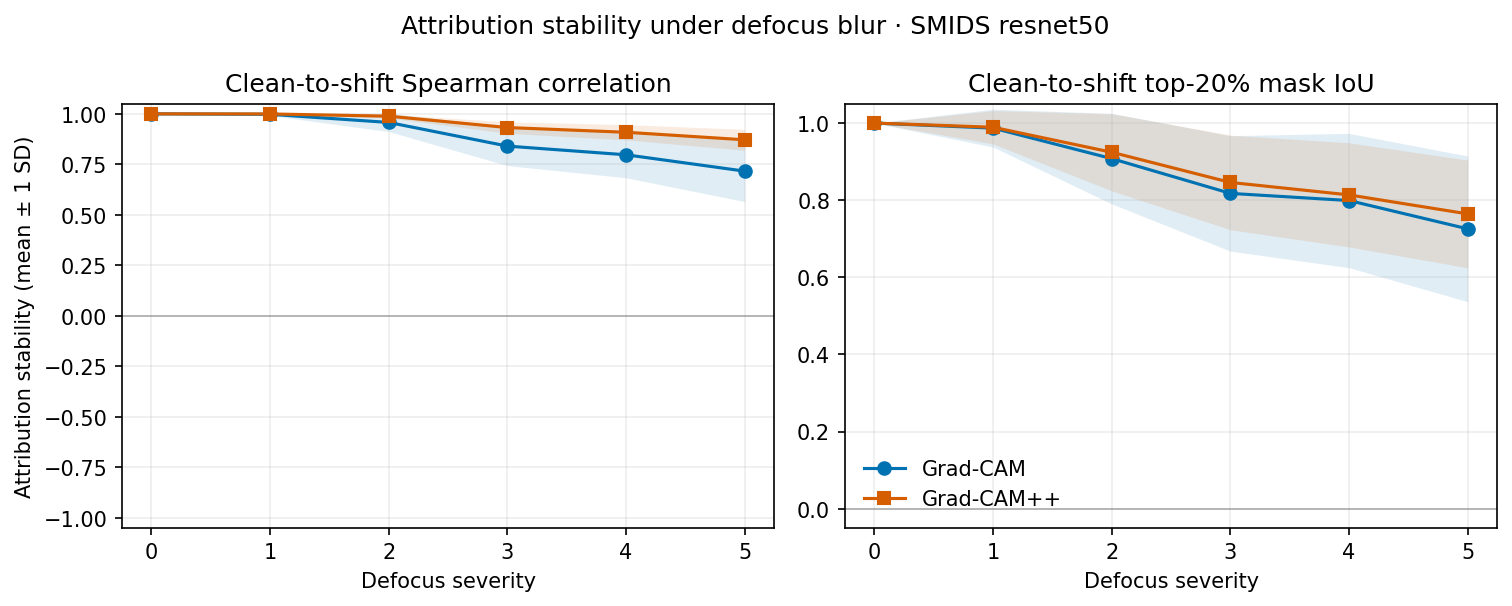

The file beside this chart, header and first rows:
dataset, model, seed, fold, run_id, checkpoint, checkpoint_sha256, manifest_sha256, corruption_protocol_sha256, method, corruption, condition, severity, path, true_label, clean_target, predicted_label, target_confidence, predicted_confidence, spearman, top_percent_iou, top_fraction, heatmap_valid, heatmap_height
smids, resnet50, 2025, , 20260901T093642Z-364bd06871, results/checkpoints/smids-resnet50-seed2…, 999e6af4f82903698b1c53913ec19723c8a2951e…, ce3c1a90df7674579ac807bec9026f805a82e68f…, f9d825de07eeda22bf294c5ea66def1ea386e7a6…, gradcam, defocus_blur, clean, 0, SMIDS/Abnormal_Sperm/Abnormal_Sperm (10)…, 1, 1, 1, 0.993, 0.993, 1.0, 1.0, 0.2, True, 7
smids, resnet50, 2025, , 20260901T093642Z-364bd06871, results/checkpoints/smids-resnet50-seed2…, 999e6af4f82903698b1c53913ec19723c8a2951e…, ce3c1a90df7674579ac807bec9026f805a82e68f…, f9d825de07eeda22bf294c5ea66def1ea386e7a6…, gradcam, defocus_blur, clean, 0, SMIDS/Abnormal_Sperm/Abnormal_Sperm (100…, 1, 1, 1, 0.9976, 0.9976, 1.0, 1.0, 0.2, True, 7
smids, resnet50, 2025, , 20260901T093642Z-364bd06871, results/checkpoints/smids-resnet50-seed2…, 999e6af4f82903698b1c53913ec19723c8a2951e…, ce3c1a90df7674579ac807bec9026f805a82e68f…, f9d825de07eeda22bf294c5ea66def1ea386e7a6…, gradcam, defocus_blur, clean, 0, SMIDS/Abnormal_Sperm/Abnormal_Sperm (101…, 1, 1, 1, 0.9853, 0.9853, 1, 1.0, 0.2, True, 7
smids, resnet50, 2025, , 20260901T093642Z-364bd06871, results/checkpoints/smids-resnet50-seed2…, 999e6af4f82903698b1c53913ec19723c8a2951e…, ce3c1a90df7674579ac807bec9026f805a82e68f…, f9d825de07eeda22bf294c5ea66def1ea386e7a6…, gradcam, defocus_blur, clean, 0, SMIDS/Abnormal_Sperm/Abnormal_Sperm (11)…, 1, 1, 1, 0.9641, 0.9641, 1, 1.0, 0.2, True, 7
smids, resnet50, 2025, , 20260901T093642Z-364bd06871, results/checkpoints/smids-resnet50-seed2…, 999e6af4f82903698b1c53913ec19723c8a2951e…, ce3c1a90df7674579ac807bec9026f805a82e68f…, f9d825de07eeda22bf294c5ea66def1ea386e7a6…, gradcam, defocus_blur, clean, 0, SMIDS/Abnormal_Sperm/Abnormal_Sperm (143…, 1, 1, 1, 0.9388, 0.9388, 1.0, 1.0, 0.2, True, 7
smids, resnet50, 2025, , 20260901T093642Z-364bd06871, results/checkpoints/smids-resnet50-seed2…, 999e6af4f82903698b1c53913ec19723c8a2951e…, ce3c1a90df7674579ac807bec9026f805a82e68f…, f9d825de07eeda22bf294c5ea66def1ea386e7a6…, gradcam, defocus_blur, clean, 0, SMIDS/Abnormal_Sperm/Abnormal_Sperm (144…, 1, 0, 0, 0.5782, 0.5782, 1.0, 1.0, 0.2, True, 7
smids, resnet50, 2025, , 20260901T093642Z-364bd06871, results/checkpoints/smids-resnet50-seed2…, 999e6af4f82903698b1c53913ec19723c8a2951e…, ce3c1a90df7674579ac807bec9026f805a82e68f…, f9d825de07eeda22bf294c5ea66def1ea386e7a6…, gradcam, defocus_blur, clean, 0, SMIDS/Abnormal_Sperm/Abnormal_Sperm (160…, 1, 1, 1, 0.9589, 0.9589, 1.0, 1.0, 0.2, True, 7
smids, resnet50, 2025, , 20260901T093642Z-364bd06871, results/checkpoints/smids-resnet50-seed2…, 999e6af4f82903698b1c53913ec19723c8a2951e…, ce3c1a90df7674579ac807bec9026f805a82e68f…, f9d825de07eeda22bf294c5ea66def1ea386e7a6…, gradcam, defocus_blur, clean, 0, SMIDS/Abnormal_Sperm/Abnormal_Sperm (17)…, 1, 1, 1, 0.9879, 0.9879, 1.0, 1.0, 0.2, True, 7
smids, resnet50, 2025, , 20260901T093642Z-364bd06871, results/checkpoints/smids-resnet50-seed2…, 999e6af4f82903698b1c53913ec19723c8a2951e…, ce3c1a90df7674579ac807bec9026f805a82e68f…, f9d825de07eeda22bf294c5ea66def1ea386e7a6…, gradcam, defocus_blur, clean, 0, SMIDS/Abnormal_Sperm/Abnormal_Sperm (170…, 1, 1, 1, 0.9995, 0.9995, 1.0, 1.0, 0.2, True, 7
smids, resnet50, 2025, , 20260901T093642Z-364bd06871, results/checkpoints/smids-resnet50-seed2…, 999e6af4f82903698b1c53913ec19723c8a2951e…, ce3c1a90df7674579ac807bec9026f805a82e68f…, f9d825de07eeda22bf294c5ea66def1ea386e7a6…, gradcam, defocus_blur, clean, 0, SMIDS/Abnormal_Sperm/Abnormal_Sperm (186…, 1, 1, 1, 0.6682, 0.6682, 1.0, 1.0, 0.2, True, 7
smids, resnet50, 2025, , 20260901T093642Z-364bd06871, results/checkpoints/smids-resnet50-seed2…, 999e6af4f82903698b1c53913ec19723c8a2951e…, ce3c1a90df7674579ac807bec9026f805a82e68f…, f9d825de07eeda22bf294c5ea66def1ea386e7a6…, gradcam, defocus_blur, clean, 0, SMIDS/Abnormal_Sperm/Abnormal_Sperm (188…, 1, 1, 1, 0.9353, 0.9353, 1.0, 1.0, 0.2, True, 7
smids, resnet50, 2025, , 20260901T093642Z-364bd06871, results/checkpoints/smids-resnet50-seed2…, 999e6af4f82903698b1c53913ec19723c8a2951e…, ce3c1a90df7674579ac807bec9026f805a82e68f…, f9d825de07eeda22bf294c5ea66def1ea386e7a6…, gradcam, defocus_blur, clean, 0, SMIDS/Abnormal_Sperm/Abnormal_Sperm (195…, 1, 1, 1, 0.98, 0.98, 1, 1.0, 0.2, True, 7
smids, resnet50, 2025, , 20260901T093642Z-364bd06871, results/checkpoints/smids-resnet50-seed2…, 999e6af4f82903698b1c53913ec19723c8a2951e…, ce3c1a90df7674579ac807bec9026f805a82e68f…, f9d825de07eeda22bf294c5ea66def1ea386e7a6…, gradcam, defocus_blur, clean, 0, SMIDS/Abnormal_Sperm/Abnormal_Sperm (209…, 1, 1, 1, 0.9981, 0.9981, 1.0, 1.0, 0.2, True, 7
smids, resnet50, 2025, , 20260901T093642Z-364bd06871, results/checkpoints/smids-resnet50-seed2…, 999e6af4f82903698b1c53913ec19723c8a2951e…, ce3c1a90df7674579ac807bec9026f805a82e68f…, f9d825de07eeda22bf294c5ea66def1ea386e7a6…, gradcam, defocus_blur, clean, 0, SMIDS/Abnormal_Sperm/Abnormal_Sperm (228…, 1, 1, 1, 0.9954, 0.9954, 1, 1.0, 0.2, True, 7
smids, resnet50, 2025, , 20260901T093642Z-364bd06871, results/checkpoints/smids-resnet50-seed2…, 999e6af4f82903698b1c53913ec19723c8a2951e…, ce3c1a90df7674579ac807bec9026f805a82e68f…, f9d825de07eeda22bf294c5ea66def1ea386e7a6…, gradcam, defocus_blur, clean, 0, SMIDS/Abnormal_Sperm/Abnormal_Sperm (240…, 1, 1, 1, 0.9977, 0.9977, 1.0, 1.0, 0.2, True, 7
smids, resnet50, 2025, , 20260901T093642Z-364bd06871, results/checkpoints/smids-resnet50-seed2…, 999e6af4f82903698b1c53913ec19723c8a2951e…, ce3c1a90df7674579ac807bec9026f805a82e68f…, f9d825de07eeda22bf294c5ea66def1ea386e7a6…, gradcam, defocus_blur, clean, 0, SMIDS/Abnormal_Sperm/Abnormal_Sperm (251…, 1, 1, 1, 0.7298, 0.7298, 1, 1.0, 0.2, True, 7
smids, resnet50, 2025, , 20260901T093642Z-364bd06871, results/checkpoints/smids-resnet50-seed2…, 999e6af4f82903698b1c53913ec19723c8a2951e…, ce3c1a90df7674579ac807bec9026f805a82e68f…, f9d825de07eeda22bf294c5ea66def1ea386e7a6…, gradcam, defocus_blur, clean, 0, SMIDS/Abnormal_Sperm/Abnormal_Sperm (253…, 1, 1, 1, 0.9138, 0.9138, 1.0, 1.0, 0.2, True, 7
smids, resnet50, 2025, , 20260901T093642Z-364bd06871, results/checkpoints/smids-resnet50-seed2…, 999e6af4f82903698b1c53913ec19723c8a2951e…, ce3c1a90df7674579ac807bec9026f805a82e68f…, f9d825de07eeda22bf294c5ea66def1ea386e7a6…, gradcam, defocus_blur, clean, 0, SMIDS/Abnormal_Sperm/Abnormal_Sperm (257…, 1, 1, 1, 0.9983, 0.9983, 1.0, 1.0, 0.2, True, 7
smids, resnet50, 2025, , 20260901T093642Z-364bd06871, results/checkpoints/smids-resnet50-seed2…, 999e6af4f82903698b1c53913ec19723c8a2951e…, ce3c1a90df7674579ac807bec9026f805a82e68f…, f9d825de07eeda22bf294c5ea66def1ea386e7a6…, gradcam, defocus_blur, clean, 0, SMIDS/Abnormal_Sperm/Abnormal_Sperm (279…, 1, 1, 1, 0.9741, 0.9741, 1.0, 1.0, 0.2, True, 7
smids, resnet50, 2025, , 20260901T093642Z-364bd06871, results/checkpoints/smids-resnet50-seed2…, 999e6af4f82903698b1c53913ec19723c8a2951e…, ce3c1a90df7674579ac807bec9026f805a82e68f…, f9d825de07eeda22bf294c5ea66def1ea386e7a6…, gradcam, defocus_blur, clean, 0, SMIDS/Abnormal_Sperm/Abnormal_Sperm (284…, 1, 1, 1, 0.9275, 0.9275, 1, 1.0, 0.2, True, 7
smids, resnet50, 2025, , 20260901T093642Z-364bd06871, results/checkpoints/smids-resnet50-seed2…, 999e6af4f82903698b1c53913ec19723c8a2951e…, ce3c1a90df7674579ac807bec9026f805a82e68f…, f9d825de07eeda22bf294c5ea66def1ea386e7a6…, gradcam, defocus_blur, clean, 0, SMIDS/Abnormal_Sperm/Abnormal_Sperm (289…, 1, 1, 1, 0.9179, 0.9179, 1.0, 1.0, 0.2, True, 7
smids, resnet50, 2025, , 20260901T093642Z-364bd06871, results/checkpoints/smids-resnet50-seed2…, 999e6af4f82903698b1c53913ec19723c8a2951e…, ce3c1a90df7674579ac807bec9026f805a82e68f…, f9d825de07eeda22bf294c5ea66def1ea386e7a6…, gradcam, defocus_blur, clean, 0, SMIDS/Abnormal_Sperm/Abnormal_Sperm (3).…, 1, 1, 1, 0.9169, 0.9169, 1.0, 1.0, 0.2, True, 7
smids, resnet50, 2025, , 20260901T093642Z-364bd06871, results/checkpoints/smids-resnet50-seed2…, 999e6af4f82903698b1c53913ec19723c8a2951e…, ce3c1a90df7674579ac807bec9026f805a82e68f…, f9d825de07eeda22bf294c5ea66def1ea386e7a6…, gradcam, defocus_blur, clean, 0, SMIDS/Abnormal_Sperm/Abnormal_Sperm (300…, 1, 1, 1, 0.9982, 0.9982, 1.0, 1.0, 0.2, True, 7
smids, resnet50, 2025, , 20260901T093642Z-364bd06871, results/checkpoints/smids-resnet50-seed2…, 999e6af4f82903698b1c53913ec19723c8a2951e…, ce3c1a90df7674579ac807bec9026f805a82e68f…, f9d825de07eeda22bf294c5ea66def1ea386e7a6…, gradcam, defocus_blur, clean, 0, SMIDS/Abnormal_Sperm/Abnormal_Sperm (308…, 1, 1, 1, 0.9655, 0.9655, 1.0, 1.0, 0.2, True, 7
smids, resnet50, 2025, , 20260901T093642Z-364bd06871, results/checkpoints/smids-resnet50-seed2…, 999e6af4f82903698b1c53913ec19723c8a2951e…, ce3c1a90df7674579ac807bec9026f805a82e68f…, f9d825de07eeda22bf294c5ea66def1ea386e7a6…, gradcam, defocus_blur, clean, 0, SMIDS/Abnormal_Sperm/Abnormal_Sperm (317…, 1, 1, 1, 0.9999, 0.9999, 1.0, 1.0, 0.2, True, 7
smids, resnet50, 2025, , 20260901T093642Z-364bd06871, results/checkpoints/smids-resnet50-seed2…, 999e6af4f82903698b1c53913ec19723c8a2951e…, ce3c1a90df7674579ac807bec9026f805a82e68f…, f9d825de07eeda22bf294c5ea66def1ea386e7a6…, gradcam, defocus_blur, clean, 0, SMIDS/Abnormal_Sperm/Abnormal_Sperm (318…, 1, 1, 1, 0.9644, 0.9644, 1.0, 1.0, 0.2, True, 7
smids, resnet50, 2025, , 20260901T093642Z-364bd06871, results/checkpoints/smids-resnet50-seed2…, 999e6af4f82903698b1c53913ec19723c8a2951e…, ce3c1a90df7674579ac807bec9026f805a82e68f…, f9d825de07eeda22bf294c5ea66def1ea386e7a6…, gradcam, defocus_blur, clean, 0, SMIDS/Abnormal_Sperm/Abnormal_Sperm (324…, 1, 1, 1, 0.9986, 0.9986, 1.0, 1.0, 0.2, True, 7
smids, resnet50, 2025, , 20260901T093642Z-364bd06871, results/checkpoints/smids-resnet50-seed2…, 999e6af4f82903698b1c53913ec19723c8a2951e…, ce3c1a90df7674579ac807bec9026f805a82e68f…, f9d825de07eeda22bf294c5ea66def1ea386e7a6…, gradcam, defocus_blur, clean, 0, SMIDS/Abnormal_Sperm/Abnormal_Sperm (325…, 1, 1, 1, 0.9996, 0.9996, 1.0, 1.0, 0.2, True, 7
smids, resnet50, 2025, , 20260901T093642Z-364bd06871, results/checkpoints/smids-resnet50-seed2…, 999e6af4f82903698b1c53913ec19723c8a2951e…, ce3c1a90df7674579ac807bec9026f805a82e68f…, f9d825de07eeda22bf294c5ea66def1ea386e7a6…, gradcam, defocus_blur, clean, 0, SMIDS/Abnormal_Sperm/Abnormal_Sperm (343…, 1, 1, 1, 0.9027, 0.9027, 1.0, 1.0, 0.2, True, 7
smids, resnet50, 2025, , 20260901T093642Z-364bd06871, results/checkpoints/smids-resnet50-seed2…, 999e6af4f82903698b1c53913ec19723c8a2951e…, ce3c1a90df7674579ac807bec9026f805a82e68f…, f9d825de07eeda22bf294c5ea66def1ea386e7a6…, gradcam, defocus_blur, clean, 0, SMIDS/Abnormal_Sperm/Abnormal_Sperm (346…, 1, 1, 1, 0.9988, 0.9988, 1.0, 1.0, 0.2, True, 7
smids, resnet50, 2025, , 20260901T093642Z-364bd06871, results/checkpoints/smids-resnet50-seed2…, 999e6af4f82903698b1c53913ec19723c8a2951e…, ce3c1a90df7674579ac807bec9026f805a82e68f…, f9d825de07eeda22bf294c5ea66def1ea386e7a6…, gradcam, defocus_blur, clean, 0, SMIDS/Abnormal_Sperm/Abnormal_Sperm (349…, 1, 1, 1, 0.9948, 0.9948, 1.0, 1.0, 0.2, True, 7
smids, resnet50, 2025, , 20260901T093642Z-364bd06871, results/checkpoints/smids-resnet50-seed2…, 999e6af4f82903698b1c53913ec19723c8a2951e…, ce3c1a90df7674579ac807bec9026f805a82e68f…, f9d825de07eeda22bf294c5ea66def1ea386e7a6…, gradcam, defocus_blur, clean, 0, SMIDS/Abnormal_Sperm/Abnormal_Sperm (352…, 1, 1, 1, 0.999, 0.999, 1.0, 1.0, 0.2, True, 7
smids, resnet50, 2025, , 20260901T093642Z-364bd06871, results/checkpoints/smids-resnet50-seed2…, 999e6af4f82903698b1c53913ec19723c8a2951e…, ce3c1a90df7674579ac807bec9026f805a82e68f…, f9d825de07eeda22bf294c5ea66def1ea386e7a6…, gradcam, defocus_blur, clean, 0, SMIDS/Abnormal_Sperm/Abnormal_Sperm (357…, 1, 1, 1, 0.9826, 0.9826, 1.0, 1.0, 0.2, True, 7
smids, resnet50, 2025, , 20260901T093642Z-364bd06871, results/checkpoints/smids-resnet50-seed2…, 999e6af4f82903698b1c53913ec19723c8a2951e…, ce3c1a90df7674579ac807bec9026f805a82e68f…, f9d825de07eeda22bf294c5ea66def1ea386e7a6…, gradcam, defocus_blur, clean, 0, SMIDS/Abnormal_Sperm/Abnormal_Sperm (365…, 1, 1, 1, 0.9993, 0.9993, 1, 1.0, 0.2, True, 7
smids, resnet50, 2025, , 20260901T093642Z-364bd06871, results/checkpoints/smids-resnet50-seed2…, 999e6af4f82903698b1c53913ec19723c8a2951e…, ce3c1a90df7674579ac807bec9026f805a82e68f…, f9d825de07eeda22bf294c5ea66def1ea386e7a6…, gradcam, defocus_blur, clean, 0, SMIDS/Abnormal_Sperm/Abnormal_Sperm (370…, 1, 1, 1, 0.9471, 0.9471, 1.0, 1.0, 0.2, True, 7
smids, resnet50, 2025, , 20260901T093642Z-364bd06871, results/checkpoints/smids-resnet50-seed2…, 999e6af4f82903698b1c53913ec19723c8a2951e…, ce3c1a90df7674579ac807bec9026f805a82e68f…, f9d825de07eeda22bf294c5ea66def1ea386e7a6…, gradcam, defocus_blur, clean, 0, SMIDS/Abnormal_Sperm/Abnormal_Sperm (378…, 1, 0, 0, 0.5143, 0.5143, 1.0, 1.0, 0.2, True, 7
smids, resnet50, 2025, , 20260901T093642Z-364bd06871, results/checkpoints/smids-resnet50-seed2…, 999e6af4f82903698b1c53913ec19723c8a2951e…, ce3c1a90df7674579ac807bec9026f805a82e68f…, f9d825de07eeda22bf294c5ea66def1ea386e7a6…, gradcam, defocus_blur, clean, 0, SMIDS/Abnormal_Sperm/Abnormal_Sperm (4).…, 1, 0, 0, 0.9857, 0.9857, 1.0, 1.0, 0.2, True, 7
smids, resnet50, 2025, , 20260901T093642Z-364bd06871, results/checkpoints/smids-resnet50-seed2…, 999e6af4f82903698b1c53913ec19723c8a2951e…, ce3c1a90df7674579ac807bec9026f805a82e68f…, f9d825de07eeda22bf294c5ea66def1ea386e7a6…, gradcam, defocus_blur, clean, 0, SMIDS/Abnormal_Sperm/Abnormal_Sperm (407…, 1, 1, 1, 0.997, 0.997, 1.0, 1.0, 0.2, True, 7
smids, resnet50, 2025, , 20260901T093642Z-364bd06871, results/checkpoints/smids-resnet50-seed2…, 999e6af4f82903698b1c53913ec19723c8a2951e…, ce3c1a90df7674579ac807bec9026f805a82e68f…, f9d825de07eeda22bf294c5ea66def1ea386e7a6…, gradcam, defocus_blur, clean, 0, SMIDS/Abnormal_Sperm/Abnormal_Sperm (409…, 1, 1, 1, 0.988, 0.988, 1.0, 1.0, 0.2, True, 7
smids, resnet50, 2025, , 20260901T093642Z-364bd06871, results/checkpoints/smids-resnet50-seed2…, 999e6af4f82903698b1c53913ec19723c8a2951e…, ce3c1a90df7674579ac807bec9026f805a82e68f…, f9d825de07eeda22bf294c5ea66def1ea386e7a6…, gradcam, defocus_blur, clean, 0, SMIDS/Abnormal_Sperm/Abnormal_Sperm (428…, 1, 1, 1, 0.966, 0.966, 1.0, 1.0, 0.2, True, 7
smids, resnet50, 2025, , 20260901T093642Z-364bd06871, results/checkpoints/smids-resnet50-seed2…, 999e6af4f82903698b1c53913ec19723c8a2951e…, ce3c1a90df7674579ac807bec9026f805a82e68f…, f9d825de07eeda22bf294c5ea66def1ea386e7a6…, gradcam, defocus_blur, clean, 0, SMIDS/Abnormal_Sperm/Abnormal_Sperm (431…, 1, 1, 1, 0.9559, 0.9559, 1.0, 1.0, 0.2, True, 7
smids, resnet50, 2025, , 20260901T093642Z-364bd06871, results/checkpoints/smids-resnet50-seed2…, 999e6af4f82903698b1c53913ec19723c8a2951e…, ce3c1a90df7674579ac807bec9026f805a82e68f…, f9d825de07eeda22bf294c5ea66def1ea386e7a6…, gradcam, defocus_blur, clean, 0, SMIDS/Abnormal_Sperm/Abnormal_Sperm (432…, 1, 1, 1, 0.9998, 0.9998, 1.0, 1.0, 0.2, True, 7
smids, resnet50, 2025, , 20260901T093642Z-364bd06871, results/checkpoints/smids-resnet50-seed2…, 999e6af4f82903698b1c53913ec19723c8a2951e…, ce3c1a90df7674579ac807bec9026f805a82e68f…, f9d825de07eeda22bf294c5ea66def1ea386e7a6…, gradcam, defocus_blur, clean, 0, SMIDS/Abnormal_Sperm/Abnormal_Sperm (474…, 1, 1, 1, 0.9553, 0.9553, 1.0, 1.0, 0.2, True, 7
smids, resnet50, 2025, , 20260901T093642Z-364bd06871, results/checkpoints/smids-resnet50-seed2…, 999e6af4f82903698b1c53913ec19723c8a2951e…, ce3c1a90df7674579ac807bec9026f805a82e68f…, f9d825de07eeda22bf294c5ea66def1ea386e7a6…, gradcam, defocus_blur, clean, 0, SMIDS/Abnormal_Sperm/Abnormal_Sperm (48)…, 1, 1, 1, 0.9748, 0.9748, 1, 1.0, 0.2, True, 7
smids, resnet50, 2025, , 20260901T093642Z-364bd06871, results/checkpoints/smids-resnet50-seed2…, 999e6af4f82903698b1c53913ec19723c8a2951e…, ce3c1a90df7674579ac807bec9026f805a82e68f…, f9d825de07eeda22bf294c5ea66def1ea386e7a6…, gradcam, defocus_blur, clean, 0, SMIDS/Abnormal_Sperm/Abnormal_Sperm (489…, 1, 1, 1, 0.9781, 0.9781, 1.0, 1.0, 0.2, True, 7
smids, resnet50, 2025, , 20260901T093642Z-364bd06871, results/checkpoints/smids-resnet50-seed2…, 999e6af4f82903698b1c53913ec19723c8a2951e…, ce3c1a90df7674579ac807bec9026f805a82e68f…, f9d825de07eeda22bf294c5ea66def1ea386e7a6…, gradcam, defocus_blur, clean, 0, SMIDS/Abnormal_Sperm/Abnormal_Sperm (504…, 1, 1, 1, 0.9786, 0.9786, 1, 1.0, 0.2, True, 7
smids, resnet50, 2025, , 20260901T093642Z-364bd06871, results/checkpoints/smids-resnet50-seed2…, 999e6af4f82903698b1c53913ec19723c8a2951e…, ce3c1a90df7674579ac807bec9026f805a82e68f…, f9d825de07eeda22bf294c5ea66def1ea386e7a6…, gradcam, defocus_blur, clean, 0, SMIDS/Abnormal_Sperm/Abnormal_Sperm (512…, 1, 2, 2, 0.6731, 0.6731, 1.0, 1.0, 0.2, True, 7
smids, resnet50, 2025, , 20260901T093642Z-364bd06871, results/checkpoints/smids-resnet50-seed2…, 999e6af4f82903698b1c53913ec19723c8a2951e…, ce3c1a90df7674579ac807bec9026f805a82e68f…, f9d825de07eeda22bf294c5ea66def1ea386e7a6…, gradcam, defocus_blur, clean, 0, SMIDS/Abnormal_Sperm/Abnormal_Sperm (52)…, 1, 1, 1, 0.9864, 0.9864, 1.0, 1.0, 0.2, True, 7
smids, resnet50, 2025, , 20260901T093642Z-364bd06871, results/checkpoints/smids-resnet50-seed2…, 999e6af4f82903698b1c53913ec19723c8a2951e…, ce3c1a90df7674579ac807bec9026f805a82e68f…, f9d825de07eeda22bf294c5ea66def1ea386e7a6…, gradcam, defocus_blur, clean, 0, SMIDS/Abnormal_Sperm/Abnormal_Sperm (540…, 1, 1, 1, 0.9994, 0.9994, 1.0, 1.0, 0.2, True, 7
smids, resnet50, 2025, , 20260901T093642Z-364bd06871, results/checkpoints/smids-resnet50-seed2…, 999e6af4f82903698b1c53913ec19723c8a2951e…, ce3c1a90df7674579ac807bec9026f805a82e68f…, f9d825de07eeda22bf294c5ea66def1ea386e7a6…, gradcam, defocus_blur, clean, 0, SMIDS/Abnormal_Sperm/Abnormal_Sperm (579…, 1, 1, 1, 0.6969, 0.6969, 1.0, 1.0, 0.2, True, 7
smids, resnet50, 2025, , 20260901T093642Z-364bd06871, results/checkpoints/smids-resnet50-seed2…, 999e6af4f82903698b1c53913ec19723c8a2951e…, ce3c1a90df7674579ac807bec9026f805a82e68f…, f9d825de07eeda22bf294c5ea66def1ea386e7a6…, gradcam, defocus_blur, clean, 0, SMIDS/Abnormal_Sperm/Abnormal_Sperm (581…, 1, 1, 1, 0.9953, 0.9953, 1.0, 1.0, 0.2, True, 7
smids, resnet50, 2025, , 20260901T093642Z-364bd06871, results/checkpoints/smids-resnet50-seed2…, 999e6af4f82903698b1c53913ec19723c8a2951e…, ce3c1a90df7674579ac807bec9026f805a82e68f…, f9d825de07eeda22bf294c5ea66def1ea386e7a6…, gradcam, defocus_blur, clean, 0, SMIDS/Abnormal_Sperm/Abnormal_Sperm (588…, 1, 1, 1, 0.9703, 0.9703, 1.0, 1.0, 0.2, True, 7
smids, resnet50, 2025, , 20260901T093642Z-364bd06871, results/checkpoints/smids-resnet50-seed2…, 999e6af4f82903698b1c53913ec19723c8a2951e…, ce3c1a90df7674579ac807bec9026f805a82e68f…, f9d825de07eeda22bf294c5ea66def1ea386e7a6…, gradcam, defocus_blur, clean, 0, SMIDS/Abnormal_Sperm/Abnormal_Sperm (595…, 1, 1, 1, 0.9079, 0.9079, 1.0, 1.0, 0.2, True, 7
smids, resnet50, 2025, , 20260901T093642Z-364bd06871, results/checkpoints/smids-resnet50-seed2…, 999e6af4f82903698b1c53913ec19723c8a2951e…, ce3c1a90df7674579ac807bec9026f805a82e68f…, f9d825de07eeda22bf294c5ea66def1ea386e7a6…, gradcam, defocus_blur, clean, 0, SMIDS/Abnormal_Sperm/Abnormal_Sperm (596…, 1, 1, 1, 0.9397, 0.9397, 1.0, 1.0, 0.2, True, 7
smids, resnet50, 2025, , 20260901T093642Z-364bd06871, results/checkpoints/smids-resnet50-seed2…, 999e6af4f82903698b1c53913ec19723c8a2951e…, ce3c1a90df7674579ac807bec9026f805a82e68f…, f9d825de07eeda22bf294c5ea66def1ea386e7a6…, gradcam, defocus_blur, clean, 0, SMIDS/Abnormal_Sperm/Abnormal_Sperm (61)…, 1, 1, 1, 0.9997, 0.9997, 1.0, 1.0, 0.2, True, 7
smids, resnet50, 2025, , 20260901T093642Z-364bd06871, results/checkpoints/smids-resnet50-seed2…, 999e6af4f82903698b1c53913ec19723c8a2951e…, ce3c1a90df7674579ac807bec9026f805a82e68f…, f9d825de07eeda22bf294c5ea66def1ea386e7a6…, gradcam, defocus_blur, clean, 0, SMIDS/Abnormal_Sperm/Abnormal_Sperm (618…, 1, 1, 1, 0.9919, 0.9919, 1, 1.0, 0.2, True, 7
smids, resnet50, 2025, , 20260901T093642Z-364bd06871, results/checkpoints/smids-resnet50-seed2…, 999e6af4f82903698b1c53913ec19723c8a2951e…, ce3c1a90df7674579ac807bec9026f805a82e68f…, f9d825de07eeda22bf294c5ea66def1ea386e7a6…, gradcam, defocus_blur, clean, 0, SMIDS/Abnormal_Sperm/Abnormal_Sperm (642…, 1, 1, 1, 0.997, 0.997, 1.0, 1.0, 0.2, True, 7
smids, resnet50, 2025, , 20260901T093642Z-364bd06871, results/checkpoints/smids-resnet50-seed2…, 999e6af4f82903698b1c53913ec19723c8a2951e…, ce3c1a90df7674579ac807bec9026f805a82e68f…, f9d825de07eeda22bf294c5ea66def1ea386e7a6…, gradcam, defocus_blur, clean, 0, SMIDS/Abnormal_Sperm/Abnormal_Sperm (643…, 1, 1, 1, 0.8287, 0.8287, 1, 1.0, 0.2, True, 7
smids, resnet50, 2025, , 20260901T093642Z-364bd06871, results/checkpoints/smids-resnet50-seed2…, 999e6af4f82903698b1c53913ec19723c8a2951e…, ce3c1a90df7674579ac807bec9026f805a82e68f…, f9d825de07eeda22bf294c5ea66def1ea386e7a6…, gradcam, defocus_blur, clean, 0, SMIDS/Abnormal_Sperm/Abnormal_Sperm (65)…, 1, 1, 1, 0.8875, 0.8875, 1.0, 1.0, 0.2, True, 7
smids, resnet50, 2025, , 20260901T093642Z-364bd06871, results/checkpoints/smids-resnet50-seed2…, 999e6af4f82903698b1c53913ec19723c8a2951e…, ce3c1a90df7674579ac807bec9026f805a82e68f…, f9d825de07eeda22bf294c5ea66def1ea386e7a6…, gradcam, defocus_blur, clean, 0, SMIDS/Abnormal_Sperm/Abnormal_Sperm (652…, 1, 1, 1, 0.8245, 0.8245, 1.0, 1.0, 0.2, True, 7
... 3,540 more rows
